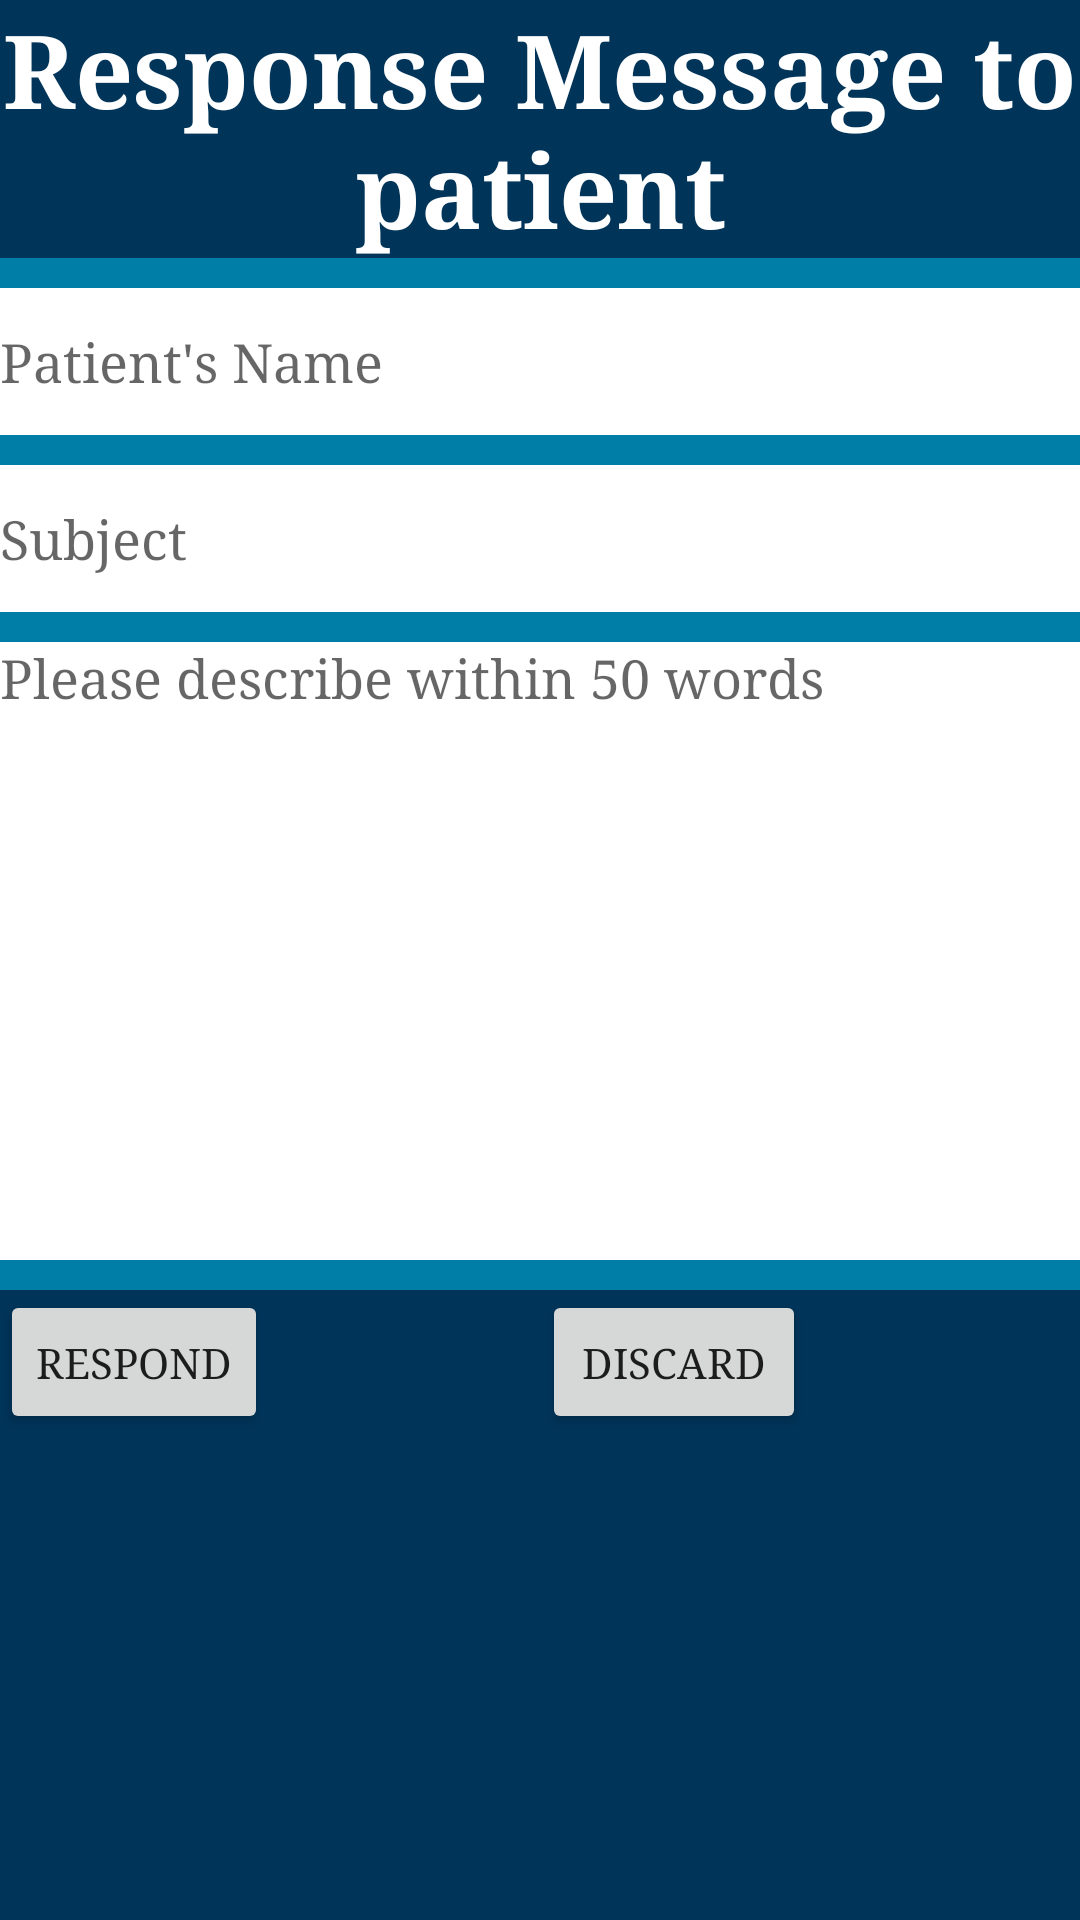

The Android layout XML behind this screen, and the referenced resources:
<!-- AndroidManifest.xml: application theme AppTheme -->
<!-- res/layout/activity_doctor_response_message.xml -->
<?xml version="1.0" encoding="utf-8"?>
<LinearLayout xmlns:android="http://schemas.android.com/apk/res/android"
    xmlns:app="http://schemas.android.com/apk/res-auto"
    xmlns:tools="http://schemas.android.com/tools"
    android:layout_width="match_parent"
    android:layout_height="match_parent"
    android:background="#003459"
    android:orientation="vertical"
    tools:context=".DoctorResponseMessage">

    <TextView
        android:id="@+id/text1"
        android:layout_width="match_parent"
        android:layout_height="wrap_content"
        android:gravity="center"
        android:text="@string/txtdcresponsemessage"
        android:textColor="@android:color/white"
        android:textSize="34sp"
        android:textStyle="bold"
        app:fontFamily="serif"></TextView>

    <View
        android:layout_width="match_parent"
        android:layout_height="10dp"
        android:background="#007EA7"></View>

    <EditText
        android:id="@+id/etxtPN"
        android:layout_width="match_parent"
        android:layout_height="49dp"
        android:background="@android:color/white"
        android:hint="@string/etxtpatientname"
        android:inputType="text"
        tools:ignore="Autofill"
        app:fontFamily="serif"></EditText>

    <View
        android:layout_width="match_parent"
        android:layout_height="10dp"
        android:background="#007EA7"></View>

    <EditText
        android:id="@+id/title"
        android:layout_width="match_parent"
        android:layout_height="49dp"
        android:background="@android:color/white"
        android:hint="@string/etxttitle"
        android:inputType="text"
        tools:ignore="Autofill"
        app:fontFamily="serif"></EditText>

    <View
        android:layout_width="match_parent"
        android:layout_height="10dp"
        android:background="#007EA7"></View>

    <EditText
        android:id="@+id/info"
        android:layout_width="match_parent"
        android:layout_height="206dp"
        android:background="@android:color/white"
        android:hint="@string/etxtinfo"
        android:gravity="start"
        android:inputType="text"
        tools:ignore="Autofill"
        app:fontFamily="serif"></EditText>

    <View
        android:layout_width="match_parent"
        android:layout_height="10dp"
        android:background="#007EA7"></View>

    <GridLayout
        android:layout_width="match_parent"
        android:layout_height="wrap_content"
        android:columnCount="2">

        <Button
            android:id="@+id/btnDoctorRespond"
            android:layout_width="wrap_content"
            android:layout_height="wrap_content"
            android:layout_gravity="center"
            android:text="@string/btnrespon"
            app:fontFamily="serif">

        </Button>

        <Button
            android:id="@+id/btnDoctorDiscard"
            android:layout_width="wrap_content"
            android:layout_height="wrap_content"
            android:layout_gravity="center"
            android:text="@string/btndiscard"
            app:fontFamily="serif"></Button>
    </GridLayout>

</LinearLayout>
<!-- resources referenced by this layout -->
<resources>
  <string name="btndiscard">Discard</string>
  <string name="btnrespon">Respond</string>
  <string name="etxtinfo">Please describe within 50 words</string>
  <string name="etxtpatientname">Patient\'s Name</string>
  <string name="etxttitle">Subject</string>
  <string name="txtdcresponsemessage">Response Message to patient</string>
  <style name="AppTheme" parent="Theme.AppCompat.Light.DarkActionBar">
          
          <item name="colorPrimary">#007EA7</item>
          <item name="colorPrimaryDark">#007EA7</item>
          <item name="colorAccent">#007EA7</item>
      </style>
</resources>
